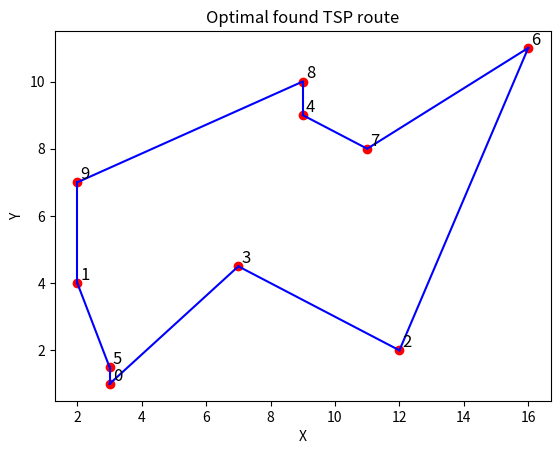

The matplotlib source for this figure:
import math
import time

import numpy as np
from matplotlib import pyplot as plt

# More readable printing of large NumPy arrays
np.set_printoptions(linewidth = 600)

# CITIES 3
# city_X = [0, 3, 6, 7, 15, 10, 16, 5, 8, 1.5]
# city_Y = [1, 2, 1, 4.5, -1, 2.5, 11, 6, 9, 12]
# number_of_cities = len(city_X) # N

# CITIES 4
city_X = [3, 2, 12, 7, 9, 3, 16, 11, 9, 2]
city_Y = [1, 4, 2, 4.5, 9, 1.5, 11, 8, 10, 7]
number_of_cities = len(city_X) # N

population_size = 250 # P
selection_proportion = 0.8 # n
mutation_probability = 0.2 # p_m
maximum_generations = 1000 # T_max

empty_allele_value = -1 # Representation of empty allele
text_offset = 0.1 # So the text does not overlap points representing cities

distance_matrix = []

individuals_fitness = []
total_fitness = []


def precompute_distance_matrix():
    global distance_matrix

    distance_matrix = np.zeros((number_of_cities, number_of_cities))
    for i in range(number_of_cities):
        for j in range(number_of_cities):
            distance_matrix[i, j] = np.sqrt((city_X[i] - city_X[j]) ** 2 + (city_Y[i] - city_Y[j]) ** 2)

def generate_population(size: int):
    return np.array([np.random.permutation(number_of_cities) for _ in range(size)])

def get_total_distance(city_indices):
    # Precompute distance matrix
    travel_distance = 0
    for k in range(number_of_cities - 1):
        travel_distance += distance_matrix[city_indices[k]][city_indices[k + 1]]

    # Add the distance between the last city and the first city
    travel_distance += distance_matrix[city_indices[0]][city_indices[number_of_cities - 1]]

    return travel_distance

def precompute_fitness_values(population):
    global individuals_fitness, total_fitness

    cost_values = [get_total_distance(individual) for individual in population]  # f_i
    max_cost = max(cost_values)  # m_f

    individuals_fitness = [max_cost - cost for cost in cost_values]  # t_i
    total_fitness = sum(individuals_fitness)  # t_s


def roulette_selection(population):
    """
    Returns a random individual from the given population based on the fitness values.
    :param population:
    :return: A randomly selected individual from the given population.
    """
    global individuals_fitness, total_fitness

    random_number = np.random.uniform(0, total_fitness) # r - randomized from [0; t_s), not [0; t_s], but who cares

    cumulative_sum = 0
    for individual, fitness_value in zip(population, individuals_fitness):
        cumulative_sum += fitness_value
        if cumulative_sum >= random_number:
            return individual

    return np.random.choice(population)


def _crossover_fill_remaining(o, p):
    for i in range(len(o)):
        if o[i] == empty_allele_value:
            o[i] = p[i]
    return o

def _create_offspring(p1, p2):
    o = [empty_allele_value] * number_of_cities
    o[0] = p1[0]
    prev_index = 0

    for _ in range(1, number_of_cities):
        if p2[prev_index] in o:
            return _crossover_fill_remaining(o, p2)
        new_index = np.where(p1 == p2[prev_index])[0][0]
        o[new_index] = p2[prev_index]
        prev_index = new_index

    return o


def crossover(p1, p2):
    """
    Creates two offspring from two parents.
    :param p1:
    :param p2:
    :return: Two offspring in a tuple.
    """
    o1 = _create_offspring(p1, p2)
    o2 = _create_offspring(p2, p1)
    return o1, o2

def mutate(individual):
    """
    Mutate the individual by swapping two random alleles.
    :param individual:
    :return: The individual with two random alleles swapped.
    """
    a1, a2 = np.random.choice(range(len(individual)), 2)
    individual[a1], individual[a2] = individual[a2], individual[a1]
    return individual

def plot_solution(solution):
    # City points
    plt.scatter(city_X, city_Y, c = 'red')
    for i in range(len(solution)):
        plt.text(city_X[i] + text_offset, city_Y[i] + text_offset, str(i), color = "black", fontsize = 12)

    # Lines connecting cities
    for i in range(len(solution) - 1):
        plt.plot([city_X[solution[i]], city_X[solution[i + 1]]],
                 [city_Y[solution[i]], city_Y[solution[i + 1]]],
                 c = 'blue')
    plt.plot([city_X[solution[-1]], city_X[solution[0]]],
             [city_Y[solution[-1]], city_Y[solution[0]]],
             c = 'blue')

    plt.title("Optimal found TSP route")
    plt.xlabel("X")
    plt.ylabel("Y")
    plt.show()


def main():
    global individuals_fitness, total_fitness

    # Precompute distance matrix to avoid repeatedly calculating distances
    precompute_distance_matrix()

    start_time = time.time()

    # Generate initial population
    population = generate_population(population_size)

    for generation in range(maximum_generations):
        new_population = []

        precompute_fitness_values(population)

        # Select n*P individuals for crossover
        crossover_population = [roulette_selection(population) for _ in
                                range(math.ceil(selection_proportion * population_size))]

        # Create n*P offspring
        while len(new_population) < selection_proportion * population_size:
            i_p1, i_p2 = np.random.choice(len(crossover_population), 2)
            p1, p2 = crossover_population[i_p1], crossover_population[i_p2]
            o1, o2 = crossover(p1, p2)
            new_population.append(o1)
            new_population.append(o2)

        new_population = np.array(new_population)

        # Mutate randomly selected offspring
        for idx in range(len(new_population)):
            if np.random.rand() >= mutation_probability:
                new_population[idx] = mutate(new_population[idx])

        # Replace the current population with the new population
        combined_population = np.concatenate((population, new_population))
        combined_population = np.array(sorted(combined_population, key = get_total_distance))
        population = combined_population[:population_size]

        if generation % 50 == 0:
            print(f"Generation {generation}: Best solution: {population[0]}, Cost: {get_total_distance(population[0])}")

    end_time = time.time()

    print(f"Best solution: {population[0]}")
    print(f"Cost: {get_total_distance(population[0])}")
    print(f"Time taken: {end_time - start_time} seconds")

    plot_solution(population[0])


if __name__ == "__main__":
    main()
